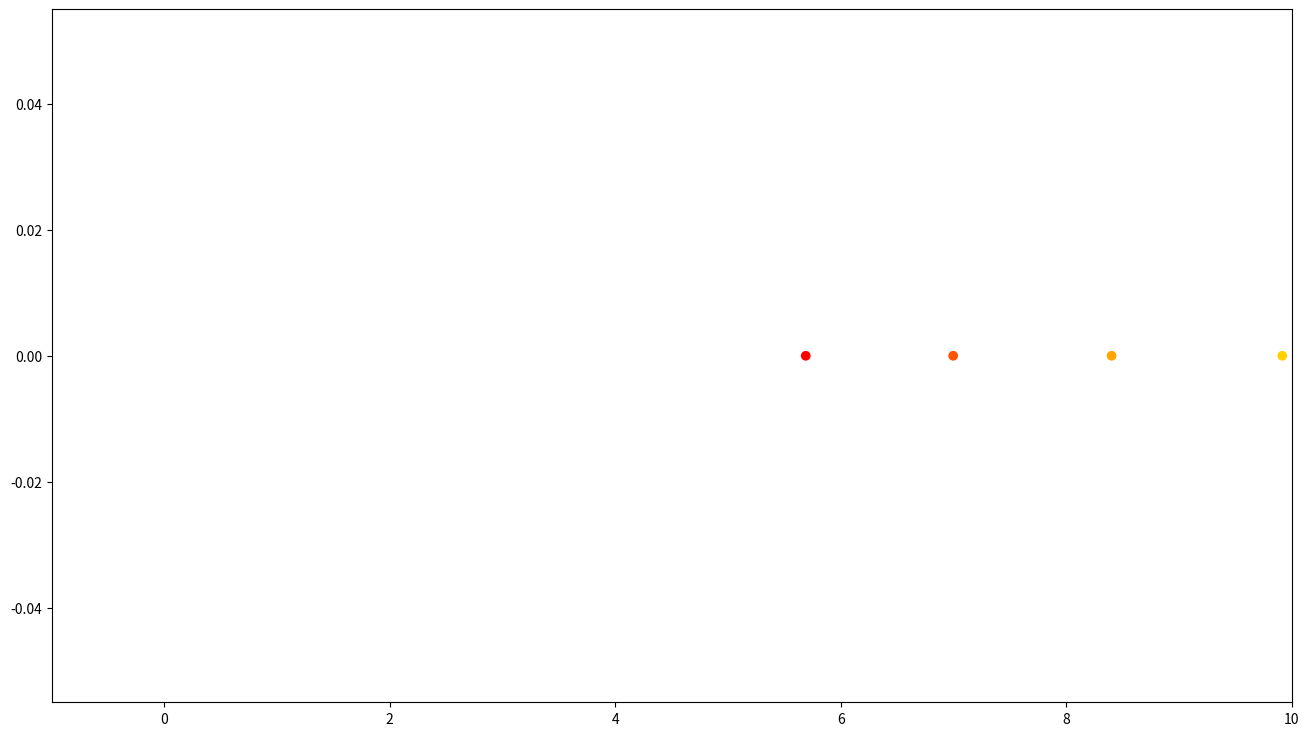

This figure's Python source:
import numpy as np
import matplotlib.pyplot as plt
import time

t0 = 0
tf = 20
# tf=3
dt = 1
t = t0


U = 1.25 # vitesse m.s-¹
Wm = 0.3 # distance minimale entre la voiture et celle qui la précède m
Ws = 0.9 # m

ww = np.linspace(0, 10, 200)

def phi(ww): # prend en entrée la distance entre les deux véhicules
    PHI = (U*(1 - np.exp(- (ww-Wm)/Ws)))
    return (ww >= Wm)* PHI  # retourne la vitesse du véhicule

y = np.linspace(0, 0, 11)
xxbase = np.linspace(0, 1, 11)

def position(fposition):
    dist = np.diff(fposition)
    vitesses = phi(dist)
    newv = np.insert(vitesses, 10, 1.25)
    newp = fposition + newv * dt
    return newp

xxold = xxbase.copy()

while(t<tf):
    plt.figure(1,figsize=[16,9])
    plt.clf()
    plt.xlim([-1,10])
    xx = position(xxold)
    color = ['#ff0000', '#ff5300', '#ffa500', '#ffd200', '#ffff00', '#80c000', '#008000', '#004080', '#0000ff', '#2600c1', '#4b0082']
    plt.scatter(xx, y, c=color)
    plt.draw()
    # plt.savefig(str(t)+'.png')
    plt.pause(0.1)    
    t += dt
    xxold = xx.copy()
